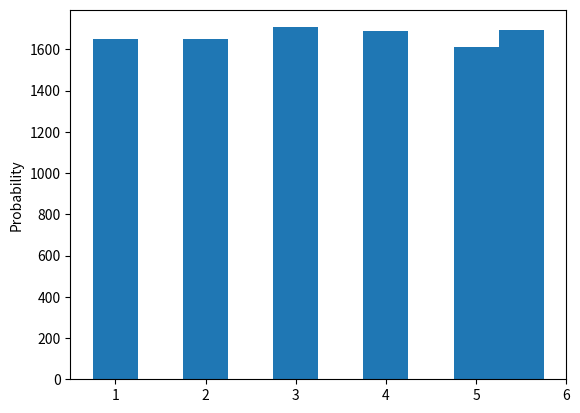

Reproduce this figure in Python.
'''
This problem was asked by Facebook.

Given a stream of elements too large to store in memory, pick a random element from the stream with
uniform probability.


SOLUTION: Reservoir Sampling:
    probability of selecting the 1st element after seeing only one element 100%
    probability of selecting the 2nd element after seeing only two elements 1/2
    probability of selecting the 3rd element after seeing only three elements 1/3
    probability of selecting the 4th element after seeing only four elements 1/4
    probability of selecting the 5th element after seeing only five elements 1/5

    Proof uniform sampling
    so probability of selecting the 1st element after seeing five elements is:
    1 * (1 - 1/2) * (1 - 1/3) * (1 - 1/4) * (1 - 1/5)
  = 1 * 1/2 * 2/3 * 3/4 * 4/5 = 1/5
'''

import random
import matplotlib.pyplot as plt
import numpy as np

def uniform_sample(big_stream, printAction=True):
    random_element = None

    for index, element in enumerate(big_stream):

        if index == 0:
            if printAction:
                print("picked element {} from stream of {} elements".format(element, index + 1))
            random_element = element
        elif random.randint(1, index+1) == 1:
            if printAction:
                print("picked element {} from stream of {} elements".format(element, index + 1))
            random_element = element

    return random_element

def create_hist(big_stream, no_of_samples = 5000):
    hist = []

    for i in range(no_of_samples):
        hist.append(uniform_sample(big_stream, printAction=False))

    plt.hist(np.array(hist), align='left')
    plt.ylabel('Probability')
    plt.show()


if __name__ == '__main__':
    random.seed(1)
    big_stream = [1, 2, 3, 4, 5, 6]
    #print(uniform_sample(big_stream))
    create_hist(big_stream, no_of_samples=10000)